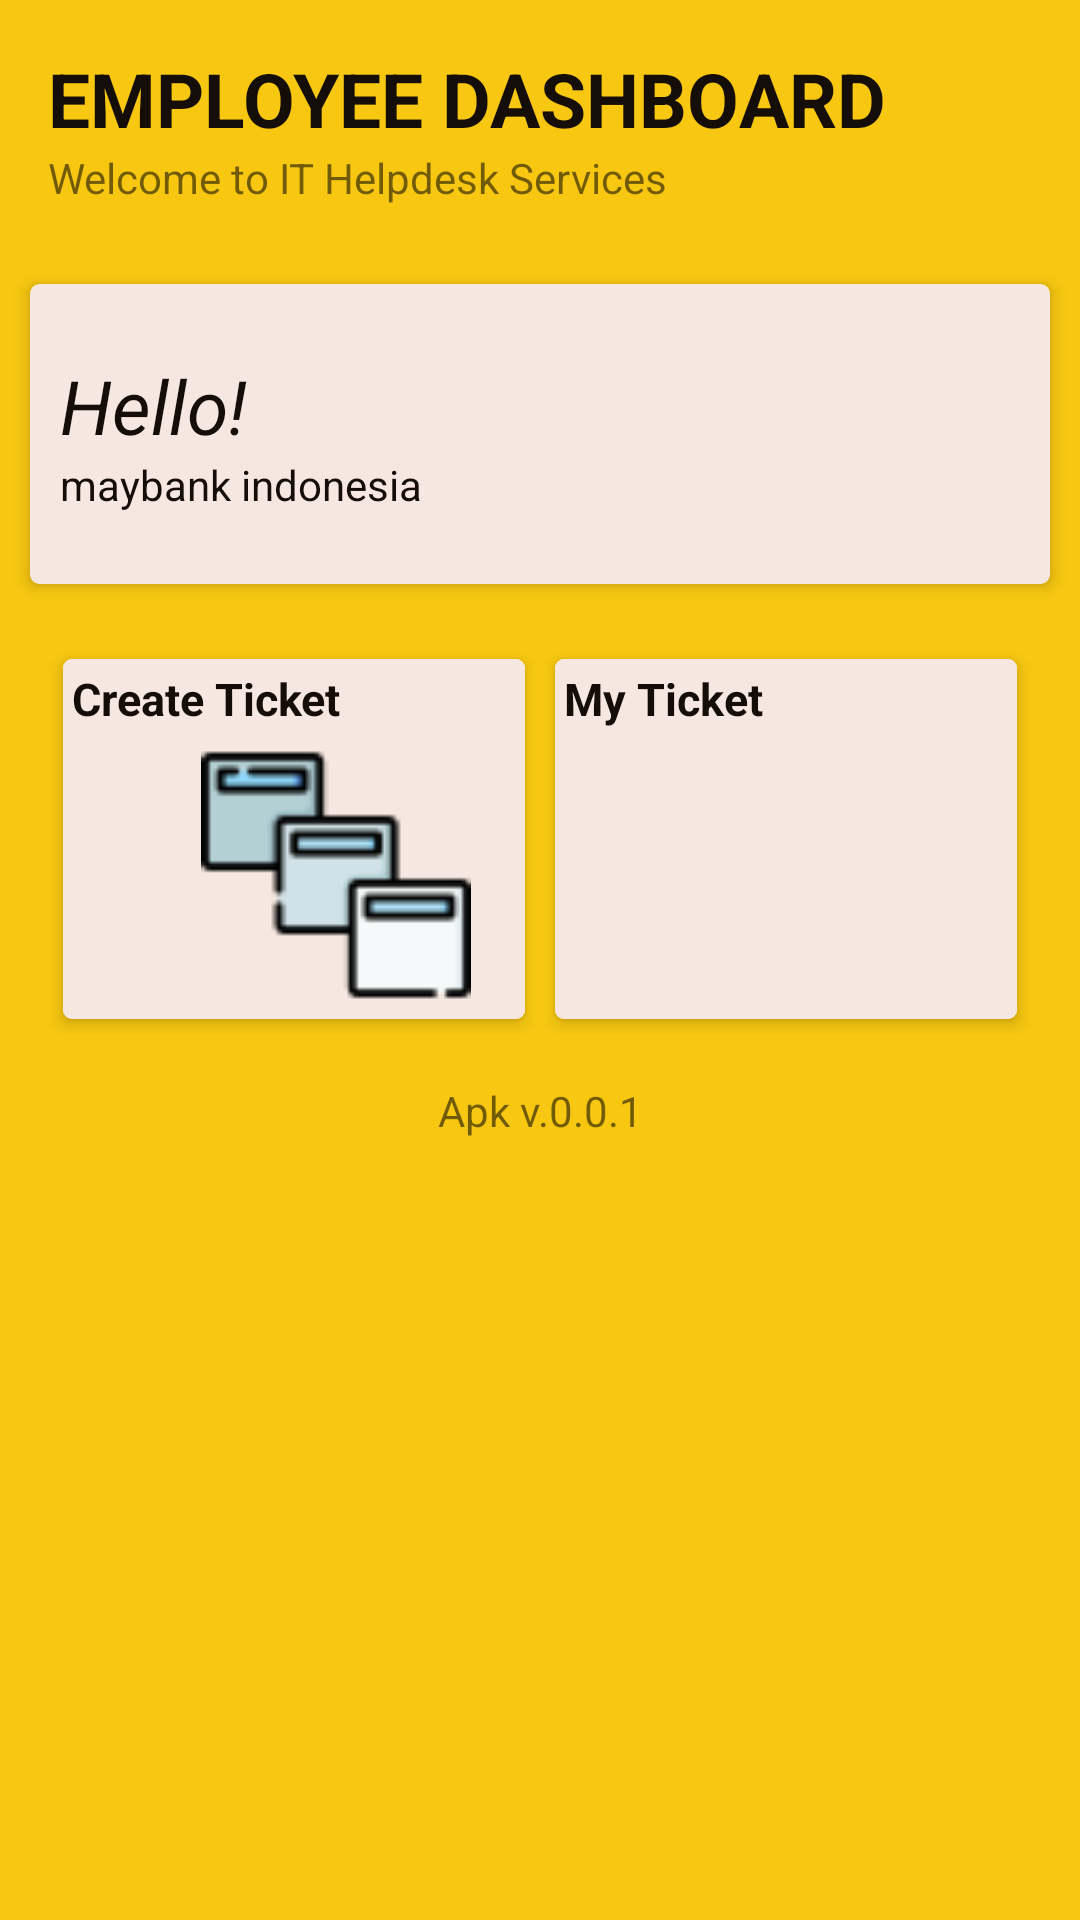

This screen was rendered from an Android layout file. Write that file and the resources it references.
<!-- AndroidManifest.xml: application theme Theme.ProjectKel1 -->
<!-- res/layout/dashboard_employee.xml -->
<?xml version="1.0" encoding="utf-8"?>
<LinearLayout xmlns:android="http://schemas.android.com/apk/res/android"
    xmlns:app="http://schemas.android.com/apk/res-auto"
    xmlns:tools="http://schemas.android.com/tools"
    android:layout_width="match_parent"
    android:layout_height="match_parent"
    android:background="@color/maybank_yellow"
    android:orientation="vertical"
    tools:context=".MainActivity">

    <LinearLayout
        android:layout_width="match_parent"
        android:layout_height="wrap_content"
        android:layout_margin="16dp"
        android:orientation="vertical">

        <LinearLayout
            android:layout_width="wrap_content"
            android:layout_height="wrap_content"
            android:orientation="horizontal">

            <TextView
                android:layout_width="wrap_content"
                android:layout_height="wrap_content"
                android:text="EMPLOYEE DASHBOARD"
                android:textStyle="bold"
                android:textColor="@color/maybank_black"
                android:textSize="25dp" />

            <View
                android:layout_width="40dp"
                android:layout_height="6dp"
                android:layout_marginLeft="5dp"
                android:background="@color/maybank_yellow"></View>
        </LinearLayout>

        <TextView
            android:layout_width="wrap_content"
            android:layout_height="wrap_content"
            android:text="Welcome to IT Helpdesk Services" />

    </LinearLayout>

    <androidx.cardview.widget.CardView
        android:layout_width="match_parent"
        android:layout_height="wrap_content"
        android:layout_margin="10dp"
        android:clickable="true"
        app:cardBackgroundColor="@color/maybank_brokenwhite"
        app:cardCornerRadius="3dp"
        app:cardElevation="3dp">

        <LinearLayout
            android:layout_width="match_parent"
            android:layout_height="100dp"

            android:gravity="center"
            android:orientation="horizontal"
            android:padding="10dp">

            <LinearLayout
                android:layout_width="wrap_content"
                android:layout_height="wrap_content"
                android:orientation="vertical">

                <TextView
                    android:layout_width="wrap_content"
                    android:layout_height="wrap_content"
                    android:text="Hello!"
                    android:textStyle="italic"
                    android:textColor="@color/maybank_black"
                    android:textSize="25dp" />

                <TextView
                    android:layout_width="wrap_content"
                    android:layout_height="wrap_content"
                    android:text="maybank indonesia"
                    android:textColor="@color/maybank_black"></TextView>
            </LinearLayout>

            <RelativeLayout
                android:layout_width="match_parent"
                android:layout_height="match_parent">

                <ImageView
                    android:layout_width="50dp"
                    android:layout_height="50dp"
                    android:layout_alignParentRight="true"
                    android:layout_centerVertical="true"
                    android:src="@drawable/logo_maybank" />
            </RelativeLayout>
        </LinearLayout>
    </androidx.cardview.widget.CardView>

    <LinearLayout
        android:layout_width="match_parent"
        android:layout_height="wrap_content"
        android:layout_marginLeft="16dp"
        android:layout_marginTop="10dp"
        android:layout_marginRight="16dp"
        android:orientation="horizontal"
        android:weightSum="2">

        <androidx.cardview.widget.CardView
            android:layout_width="match_parent"
            android:layout_height="120dp"
            android:layout_margin="5dp"
            android:layout_weight="1"
            android:clickable="true"
            android:foreground="?android:attr/selectableItemBackground"
            app:cardCornerRadius="3dp"
            app:cardElevation="3dp">

            <RelativeLayout
                android:layout_width="match_parent"
                android:layout_height="wrap_content"
                android:background="@color/maybank_brokenwhite"
                android:padding="3dp">

                <TextView
                    android:layout_width="wrap_content"
                    android:layout_height="wrap_content"
                    android:text="Create Ticket"
                    android:textColor="@color/maybank_black"
                    android:textSize="15dp"
                    android:textStyle="bold" />

                <ImageView
                    android:layout_width="120dp"
                    android:layout_height="90dp"
                    android:layout_alignParentRight="true"
                    android:layout_alignParentBottom="true"
                    android:src="@drawable/queue" />
            </RelativeLayout>


        </androidx.cardview.widget.CardView>

        <androidx.cardview.widget.CardView
            android:layout_width="match_parent"
            android:layout_height="120dp"
            android:layout_margin="5dp"
            android:layout_weight="1"
            android:clickable="true"
            android:foreground="?android:attr/selectableItemBackground"
            app:cardCornerRadius="3dp"
            app:cardElevation="3dp">

            <RelativeLayout
                android:layout_width="match_parent"
                android:layout_height="wrap_content"
                android:background="@color/maybank_brokenwhite"
                android:padding="3dp">

                <TextView
                    android:layout_width="wrap_content"
                    android:layout_height="wrap_content"
                    android:text="My Ticket"
                    android:textColor="@color/maybank_black"
                    android:textSize="15dp"
                    android:textStyle="bold" />

                <ImageView
                    android:layout_width="120dp"
                    android:layout_height="90dp"
                    android:layout_alignParentRight="true"
                    android:layout_alignParentBottom="true"
                    android:src="@drawable/ticket" />
            </RelativeLayout>


        </androidx.cardview.widget.CardView>

    </LinearLayout>
    <TextView
        android:layout_width="match_parent"
        android:textAlignment="center"
        android:layout_height="wrap_content"
        android:layout_margin="16dp"
        android:text="Apk v.0.0.1"/>

</LinearLayout>
<!-- resources referenced by this layout -->
<resources>
  <color name="maybank_black">#150D08</color>
  <color name="maybank_brokenwhite">#f6e8e0</color>
  <color name="maybank_yellow">#F7C711</color>
  <!-- drawable queue: png bitmap (drawable, 1572 bytes) -->
  <style name="Theme.ProjectKel1" parent="Theme.MaterialComponents.DayNight.DarkActionBar">
          
          <item name="colorPrimary">@color/maybank_yellow</item>
          <item name="colorPrimaryVariant">@color/maybank_yellow</item>
          <item name="colorOnPrimary">@color/white</item>
          
          <item name="colorSecondary">@color/maybank_black</item>
          <item name="colorSecondaryVariant">@color/teal_700</item>
          <item name="colorOnSecondary">@color/black</item>
          
          <item name="android:statusBarColor" tools:targetApi="l">?attr/colorPrimaryVariant</item>
          
      </style>
  <color name="white">#FFFFFFFF</color>
  <color name="teal_700">#FF018786</color>
  <color name="black">#FF000000</color>
</resources>
